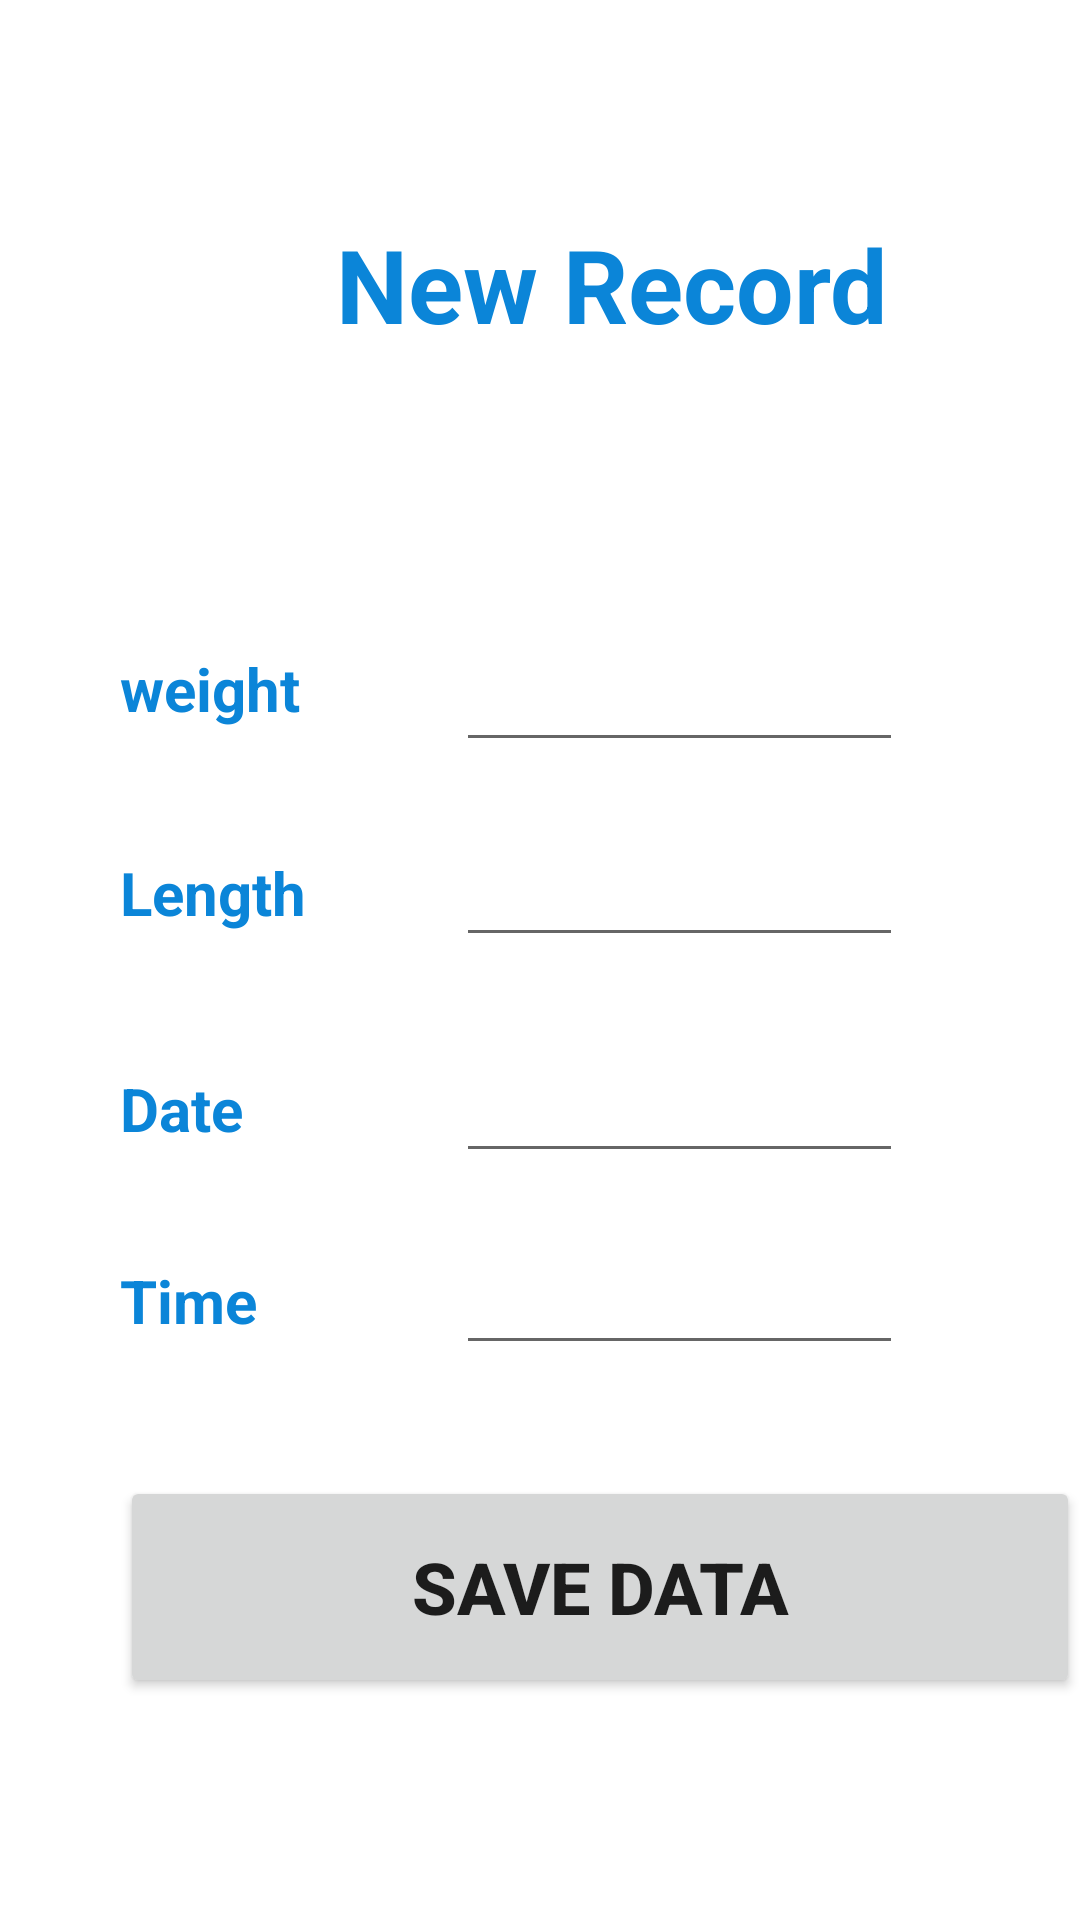

Here is an Android app screen rendered from its layout file. Give the layout XML and the strings, colors and styles it references.
<!-- AndroidManifest.xml: application theme Theme.BMIAnalyzer -->
<!-- res/layout/activity_main4.xml -->
<?xml version="1.0" encoding="utf-8"?>
<androidx.constraintlayout.widget.ConstraintLayout xmlns:android="http://schemas.android.com/apk/res/android"
    xmlns:app="http://schemas.android.com/apk/res-auto"
    xmlns:tools="http://schemas.android.com/tools"
    android:layout_width="match_parent"
    android:layout_height="match_parent"
    tools:context=".MainActivity4">

    <TextView
        android:id="@+id/newrecord"
        android:layout_width="207dp"
        android:layout_height="53dp"
        android:layout_marginStart="112dp"
        android:layout_marginTop="72dp"
        android:text="New Record"
        android:textColor="@color/purple_700"
        android:textSize="34sp"
        android:textStyle="bold"
        app:layout_constraintStart_toStartOf="parent"
        app:layout_constraintTop_toTopOf="parent" />


    <TextView
        android:id="@+id/weight"
        android:layout_width="77dp"
        android:layout_height="35dp"
        android:layout_marginStart="40dp"
        android:layout_marginTop="216dp"
        android:text="@string/weight"
        android:textColor="@color/purple_700"
        android:textSize="20sp"
        android:textStyle="bold"
        app:layout_constraintStart_toStartOf="parent"
        app:layout_constraintTop_toTopOf="parent" />

    <TextView
        android:id="@+id/length"
        android:layout_width="77dp"
        android:layout_height="35dp"
        android:layout_marginStart="40dp"
        android:layout_marginTop="284dp"
        android:text="@string/length"
        android:textColor="@color/purple_700"
        android:textSize="20sp"
        android:textStyle="bold"
        app:layout_constraintStart_toStartOf="parent"
        app:layout_constraintTop_toTopOf="parent" />

    <TextView
        android:id="@+id/date"
        android:layout_width="77dp"
        android:layout_height="35dp"
        android:layout_marginStart="40dp"
        android:layout_marginTop="356dp"
        android:text="Date"
        android:textColor="@color/purple_700"
        android:textSize="20sp"
        android:textStyle="bold"
        app:layout_constraintStart_toStartOf="parent"
        app:layout_constraintTop_toTopOf="parent" />

    <TextView
        android:id="@+id/time"
        android:layout_width="77dp"
        android:layout_height="35dp"
        android:layout_marginStart="40dp"
        android:layout_marginTop="420dp"
        android:text="Time"
        android:textColor="@color/purple_700"
        android:textSize="20sp"
        android:textStyle="bold"
        app:layout_constraintStart_toStartOf="parent"
        app:layout_constraintTop_toTopOf="parent" />

    <EditText
        android:id="@+id/weight1"
        android:layout_width="149dp"
        android:layout_height="50dp"
        android:layout_marginStart="152dp"
        android:layout_marginTop="204dp"
        android:ems="10"
        android:inputType="number"
        app:layout_constraintStart_toStartOf="parent"
        app:layout_constraintTop_toTopOf="parent" />

    <EditText
        android:id="@+id/length1"
        android:layout_width="149dp"
        android:layout_height="47dp"
        android:layout_marginStart="152dp"
        android:layout_marginTop="272dp"
        android:ems="10"
        android:inputType="number"
        app:layout_constraintStart_toStartOf="parent"
        app:layout_constraintTop_toTopOf="parent" />

    <EditText
        android:id="@+id/length4"
        android:layout_width="149dp"
        android:layout_height="47dp"
        android:layout_marginStart="152dp"
        android:layout_marginTop="344dp"
        android:ems="10"
        android:inputType="number"
        app:layout_constraintStart_toStartOf="parent"
        app:layout_constraintTop_toTopOf="parent" />

    <EditText
        android:id="@+id/length5"
        android:layout_width="149dp"
        android:layout_height="47dp"
        android:layout_marginStart="152dp"
        android:layout_marginTop="408dp"
        android:ems="10"
        android:inputType="number"
        app:layout_constraintStart_toStartOf="parent"
        app:layout_constraintTop_toTopOf="parent" />

    <Button
        android:id="@+id/save2"
        android:layout_width="320dp"
        android:layout_height="74dp"
        android:layout_marginStart="40dp"
        android:layout_marginTop="492dp"
        android:text="Save Data"
        android:textSize="24sp"
        android:textStyle="bold"
        app:layout_constraintStart_toStartOf="parent"
        app:layout_constraintTop_toTopOf="parent" />
</androidx.constraintlayout.widget.ConstraintLayout>
<!-- resources referenced by this layout -->
<resources>
  <color name="purple_700">#0B85D8</color>
  <string name="length">Length</string>
  <string name="weight">weight</string>
  <style name="Theme.BMIAnalyzer" parent="Theme.MaterialComponents.DayNight.DarkActionBar">
          
          <item name="colorPrimary">@color/purple_700</item>
          <item name="colorPrimaryVariant">@color/purple_700</item>
          <item name="colorOnPrimary">@color/white</item>
          
          <item name="colorSecondary">@color/teal_200</item>
          <item name="colorSecondaryVariant">@color/teal_700</item>
          <item name="colorOnSecondary">@color/black</item>
          
          <item name="android:statusBarColor" tools:targetApi="l">?attr/colorPrimaryVariant</item>
          
      </style>
  <color name="white">#FFFFFFFF</color>
  <color name="teal_200">#FF03DAC5</color>
  <color name="teal_700">#FF018786</color>
  <color name="black">#FF000000</color>
</resources>
